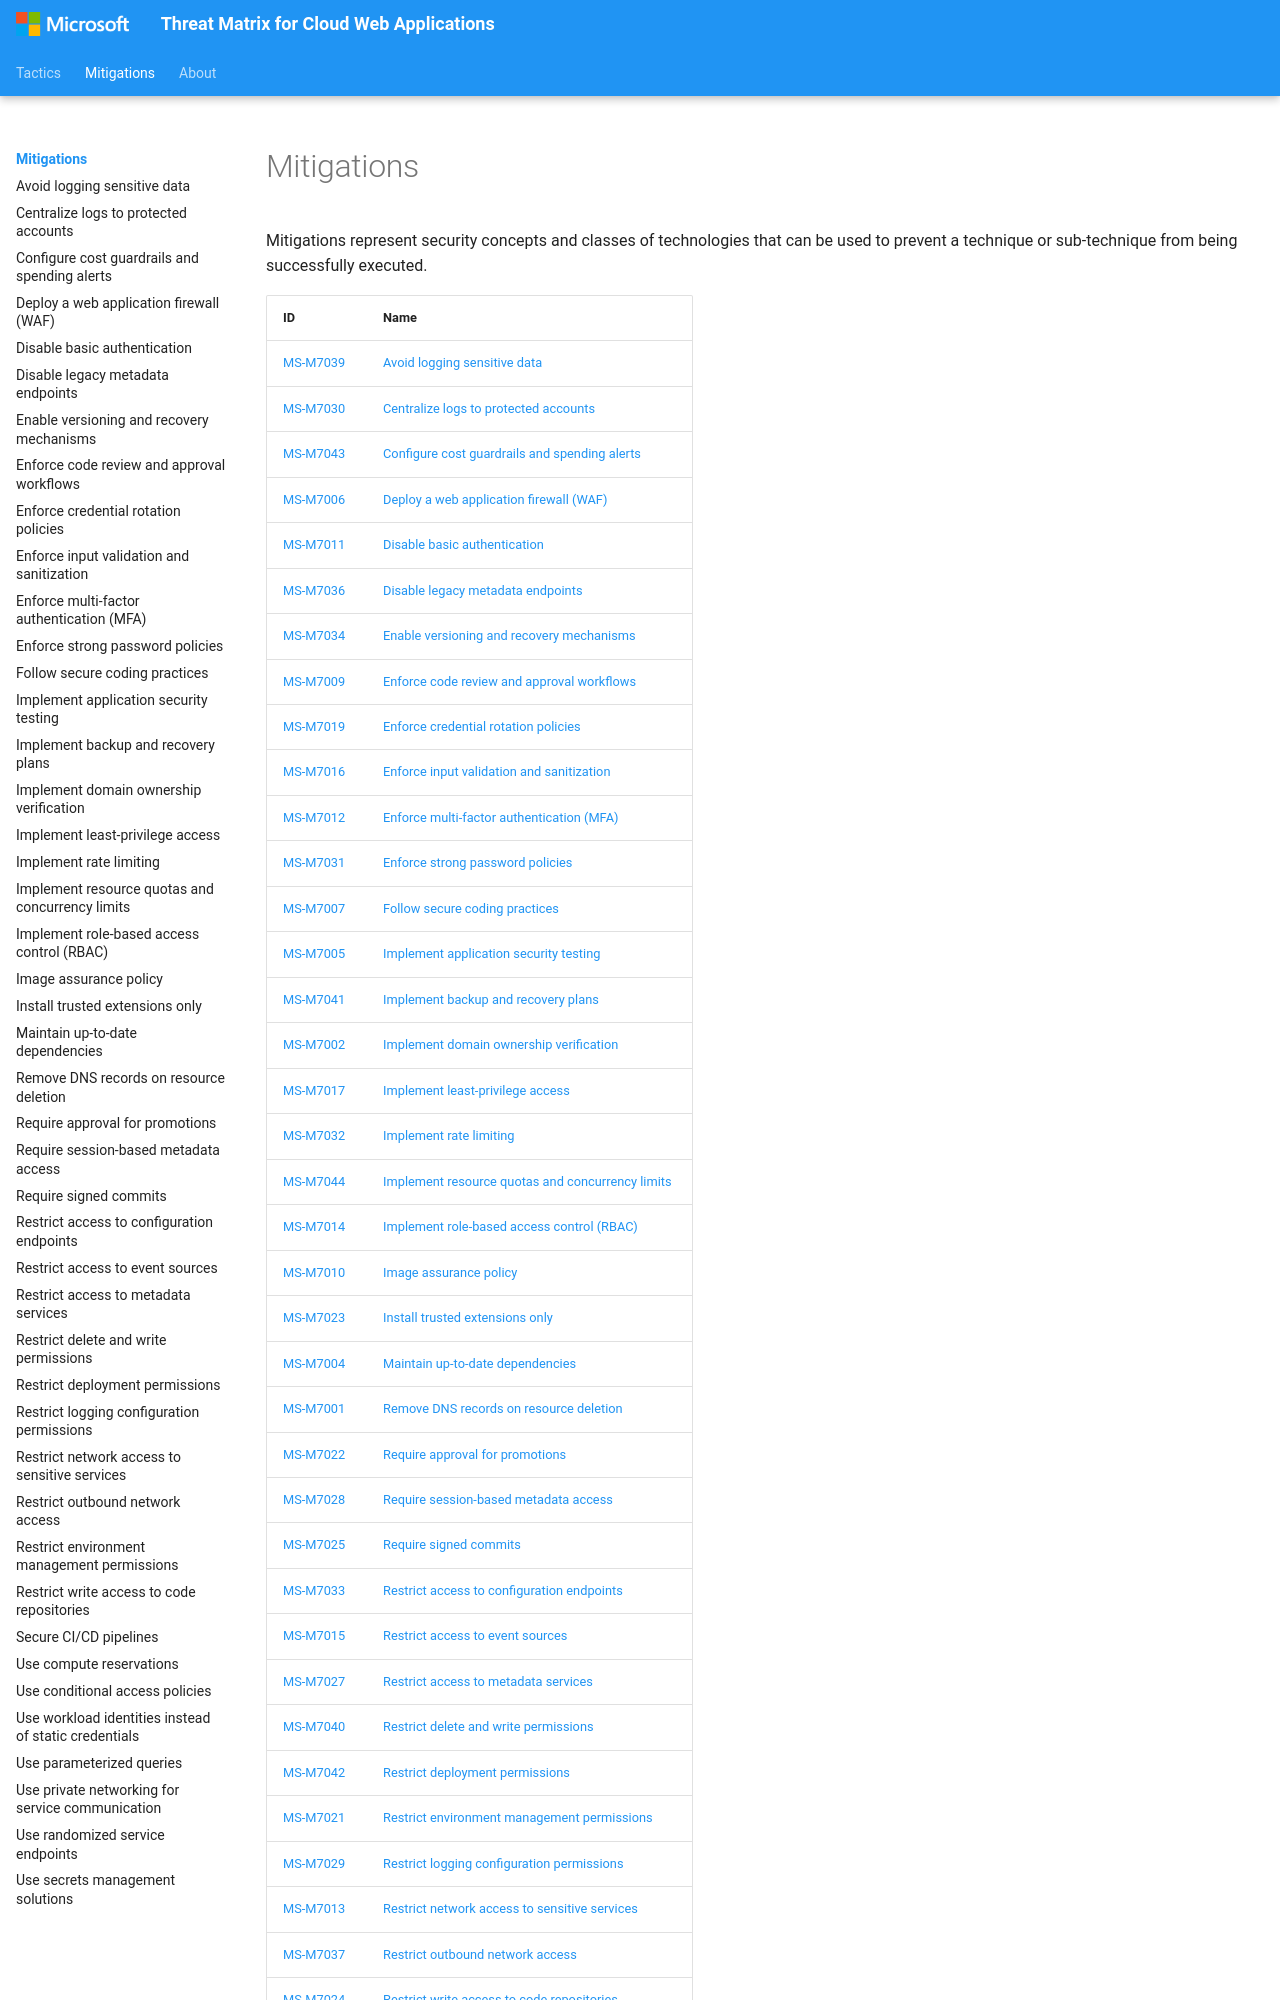

repository: microsoft/Threat-Matrix-for-Cloud-Web-Applications · page: mitigations/index.html · generator: mkdocs

---
hide:
  - toc
  - footer
---

# Mitigations

Mitigations represent security concepts and classes of technologies that can be used to prevent a technique or sub-technique from being successfully executed.
